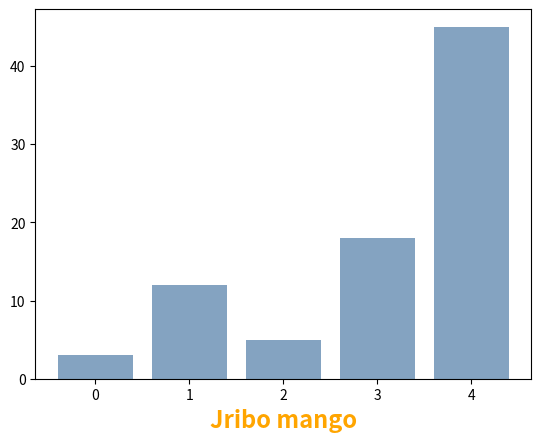

Source code (Python):
# Basic plot
import numpy as np
import matplotlib.pyplot as plt

height = [3, 12, 5, 18, 45]
bars = ('A', 'B', 'C', 'D', 'E')
y_pos = np.arange(len(bars))
plt.bar(y_pos, height, color=(0.2, 0.4, 0.6, 0.6))

# Custom Axis title
plt.xlabel('Jribo mango', fontweight='bold', color='orange', fontsize='17', horizontalalignment='center')
plt.show()
'''
x=[1,2,3,4,5,6,7,8]
y=[0.1,0.2,0.5,0.6,0.8,0.8,0.8,0.9,1.3]
plt.plot(x,y)
plt.show()
'''